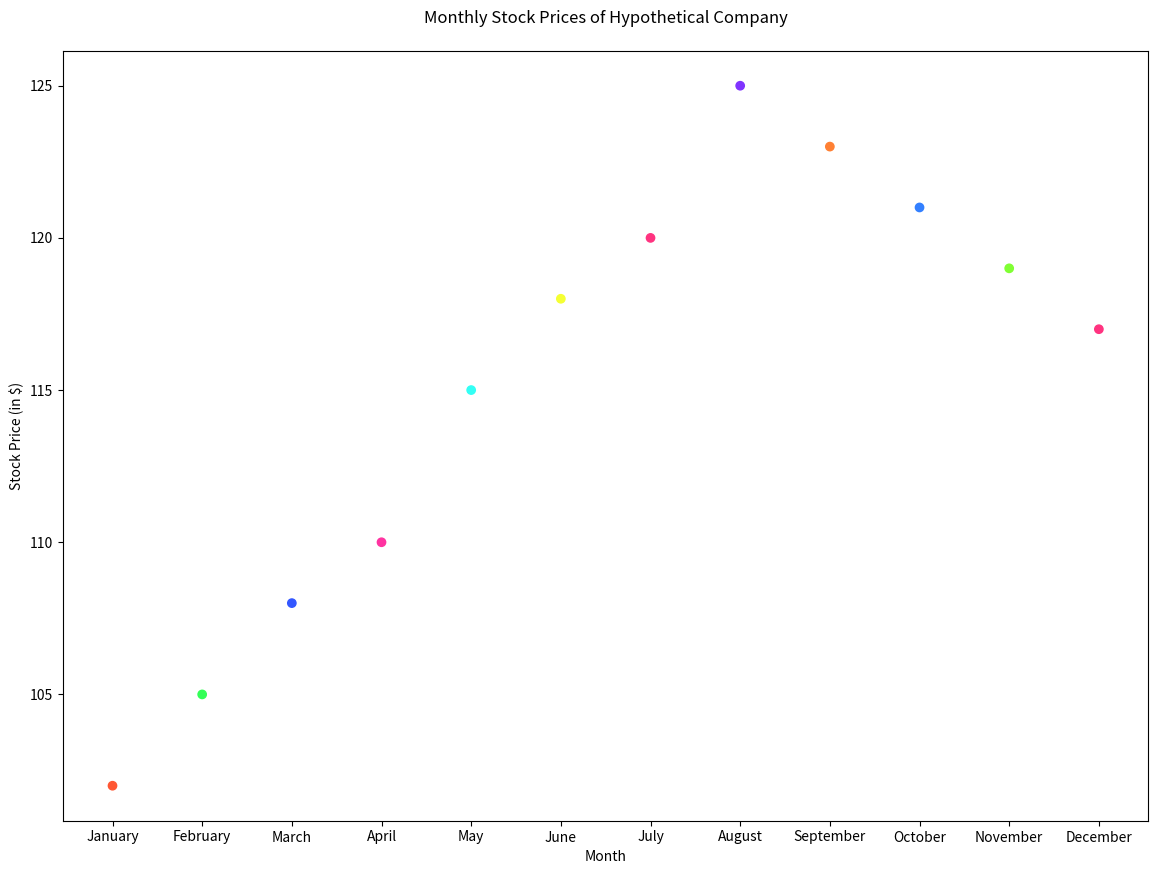

Recreate this plot in Python.

import matplotlib.pyplot as plt

# Data points
months = ['January', 'February', 'March', 'April', 'May', 'June',
          'July', 'August', 'September', 'October', 'November', 'December']
stock_prices = [102, 105, 108, 110, 115, 118, 120, 125, 123, 121, 119, 117]

# Colors for each point
colors = [
    '#FF5733', '#33FF57', '#3357FF', '#FF33A1', '#33FFF5',
    '#F5FF33', '#FF3380', '#8033FF', '#FF8033', '#3380FF', '#80FF33', '#FF3380'
]

# Change width and height of the chart
plt.figure(figsize=(14, 10))

# Scatter plot
plt.scatter(months, stock_prices, c=colors)

# Title and labels
plt.title('Monthly Stock Prices of Hypothetical Company', pad=20)
plt.xlabel('Month')
plt.ylabel('Stock Price (in $)')

# Adjust x-axis to show each month
plt.xticks(months)

# Show plot
plt.show()
